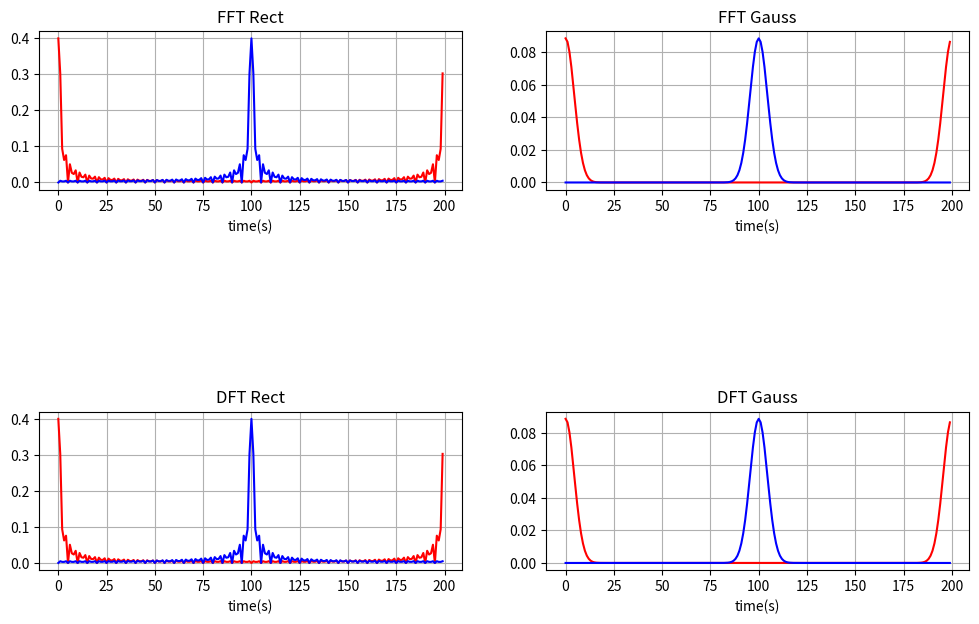

The script that saved this image:
import numpy as np
import matplotlib.pyplot as plt
from math import exp, sin, pi, cos

T = 2.0
A = 1.0
SIGMA = 0.5

class Signal:
    def func(self, x):
        pass

class GaussSignal(Signal):
    def __init__(self, amplitude, sigma):
        self.amplitude = amplitude
        self.sigma = sigma

    def func(self, x):
        return self.amplitude * exp(- (x ** 2) / (self.sigma ** 2))

class RectSignal(Signal):
    def __init__(self, period):
        self.period = period

    def func(self, x):
        dif = abs(x) - abs(self.period)
        if dif == 0:
            return 0.5
        elif dif > 0:
            return 0
        else:
            return 1

def dft(seq):
    N = len(seq)
    result = []
    for k in range(N):
        accumutation = 0
        for n in range(N):
            coefficient = 2 * pi * k * n / N
            cosx, sinx = cos(coefficient), sin(coefficient)
            accumutation += seq[n] * (cosx - 1j * sinx)
        result.append(accumutation)

    return result

def main():
    delta = 5
    step = 0.05
    t = np.arange(-delta, delta, step)
    signal_gauss = GaussSignal(A, SIGMA)
    signal_rect = RectSignal(T)

    gauss_values = [signal_gauss.func(x) for x in t]
    rect_values = [signal_rect.func(x) for x in t]
    xs = np.arange(0, len(t), 1)

    # fft с эффектом близнецов
    y_rec = np.fft.fft(rect_values)
    y_gauss = np.fft.fft(gauss_values)

    # fft без эффекта близнецов
    y_rec_without_twin = np.fft.fftshift(y_rec)
    y_rec_without_twin = [(abs(y)/len(xs)) for y in y_rec_without_twin]
    y_gauss_without_twin = np.fft.fftshift(y_gauss)
    y_gauss_without_twin = [(abs(y)/len(xs)) for y in y_gauss_without_twin]

    # dft с эффектом близнецов
    z_rec = dft(rect_values)
    z_gauss = dft(gauss_values)

    # dft без эффекта близнецов
    z_rec_without_twin = np.fft.fftshift(z_rec)
    z_rec_without_twin = [(abs(z)/len(xs)) for z in z_rec_without_twin]
    z_gauss_without_twin = np.fft.fftshift(z_gauss)
    z_gauss_without_twin = [(abs(z)/len(xs)) for z in z_gauss_without_twin]

    # взять значения по модулю
    y_gauss = [(abs(y)/len(xs)) for y in y_gauss]
    y_rec = [(abs(y)/len(xs)) for y in y_rec]
    z_gauss = [(abs(z)/len(xs)) for z in z_gauss]
    z_rec = [(abs(z)/len(xs)) for z in z_rec]

    plt.figure(figsize=(12, 7))
    ax = plt.subplot2grid((3, 2), (0, 0))
    plt.plot(xs, y_rec, 'r', xs, y_rec_without_twin, 'b')
    ax.grid()
    ax.title.set_text("FFT Rect")
    plt.xlabel('time(s)')

    bx = plt.subplot2grid((3, 2), (0, 1))
    plt.plot(xs, y_gauss, 'r', xs, y_gauss_without_twin, 'b')
    bx.grid()
    bx.title.set_text("FFT Gauss")
    plt.xlabel('time(s)')

    cx = plt.subplot2grid((3, 2), (2, 0))
    plt.plot(xs, z_rec, 'r', xs, z_rec_without_twin, 'b')
    cx.grid()
    cx.title.set_text("DFT Rect")
    plt.xlabel('time(s)')

    dx = plt.subplot2grid((3, 2), (2, 1))
    plt.plot(xs, z_gauss, 'r', xs, z_gauss_without_twin, 'b')
    dx.grid()
    dx.title.set_text("DFT Gauss")
    plt.xlabel('time(s)')

    plt.show()

if __name__ == '__main__':
    main()